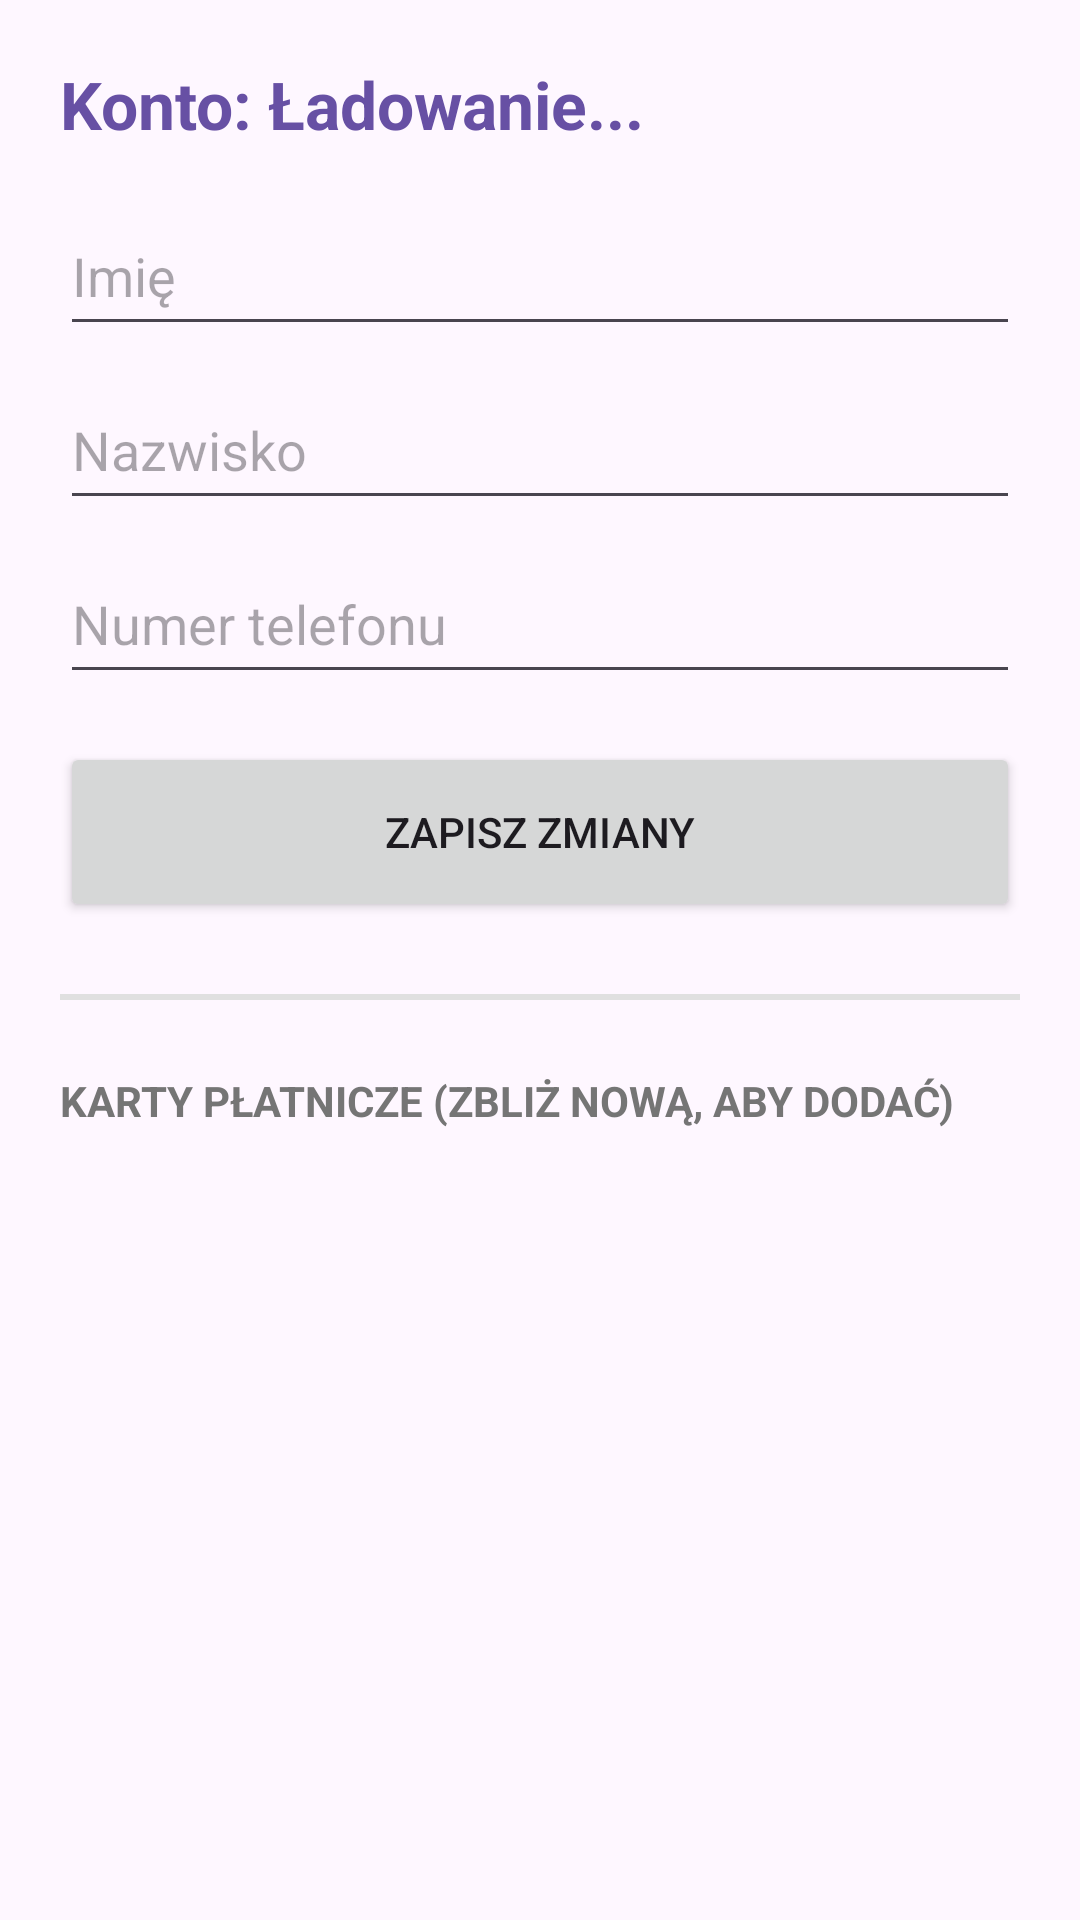

Write the Android layout XML for this screen, with the resource values it uses.
<!-- AndroidManifest.xml: application theme Theme.BlueBankAdmin -->
<!-- res/layout/activity_client_details.xml -->
<?xml version="1.0" encoding="utf-8"?>
<ScrollView xmlns:android="http://schemas.android.com/apk/res/android"
    android:layout_width="match_parent"
    android:layout_height="match_parent"
    android:background="?attr/colorSurface">

    <LinearLayout
        android:layout_width="match_parent"
        android:layout_height="wrap_content"
        android:orientation="vertical"
        android:padding="20dp">

        <TextView
            android:id="@+id/tvAccountTitle"
            android:layout_width="match_parent"
            android:layout_height="wrap_content"
            android:text="Konto: Ładowanie..."
            android:textSize="22sp"
            android:textStyle="bold"
            android:textColor="?attr/colorPrimary"
            android:layout_marginBottom="16dp"/>

        <EditText android:id="@+id/etEditName" android:layout_width="match_parent" android:layout_height="50dp" android:hint="Imię" />
        <EditText android:id="@+id/etEditSurname" android:layout_width="match_parent" android:layout_height="50dp" android:hint="Nazwisko" android:layout_marginTop="8dp"/>
        <EditText android:id="@+id/etEditPhone" android:layout_width="match_parent" android:layout_height="50dp" android:hint="Numer telefonu" android:inputType="phone" android:layout_marginTop="8dp"/>

        <Button
            android:id="@+id/btnSaveChanges"
            android:layout_width="match_parent"
            android:layout_height="60dp"
            android:text="ZAPISZ ZMIANY"
            android:layout_marginTop="16dp"/>

        <View android:layout_width="match_parent" android:layout_height="2dp" android:background="#E0E0E0" android:layout_marginVertical="24dp"/>

        <TextView
            android:layout_width="match_parent"
            android:layout_height="wrap_content"
            android:text="KARTY PŁATNICZE (ZBLIŻ NOWĄ, ABY DODAĆ)"
            android:textSize="14sp"
            android:textStyle="bold"
            android:textColor="#757575"
            android:layout_marginBottom="16dp"/>

        
        <LinearLayout
            android:id="@+id/layoutCardsContainer"
            android:layout_width="match_parent"
            android:layout_height="wrap_content"
            android:orientation="vertical" />

    </LinearLayout>
</ScrollView>
<!-- resources referenced by this layout -->
<resources>
  <style name="Theme.BlueBankAdmin" parent="Base.Theme.BlueBankAdmin" />
  <style name="Base.Theme.BlueBankAdmin" parent="Theme.Material3.DayNight.NoActionBar">
          
          
      </style>
</resources>
